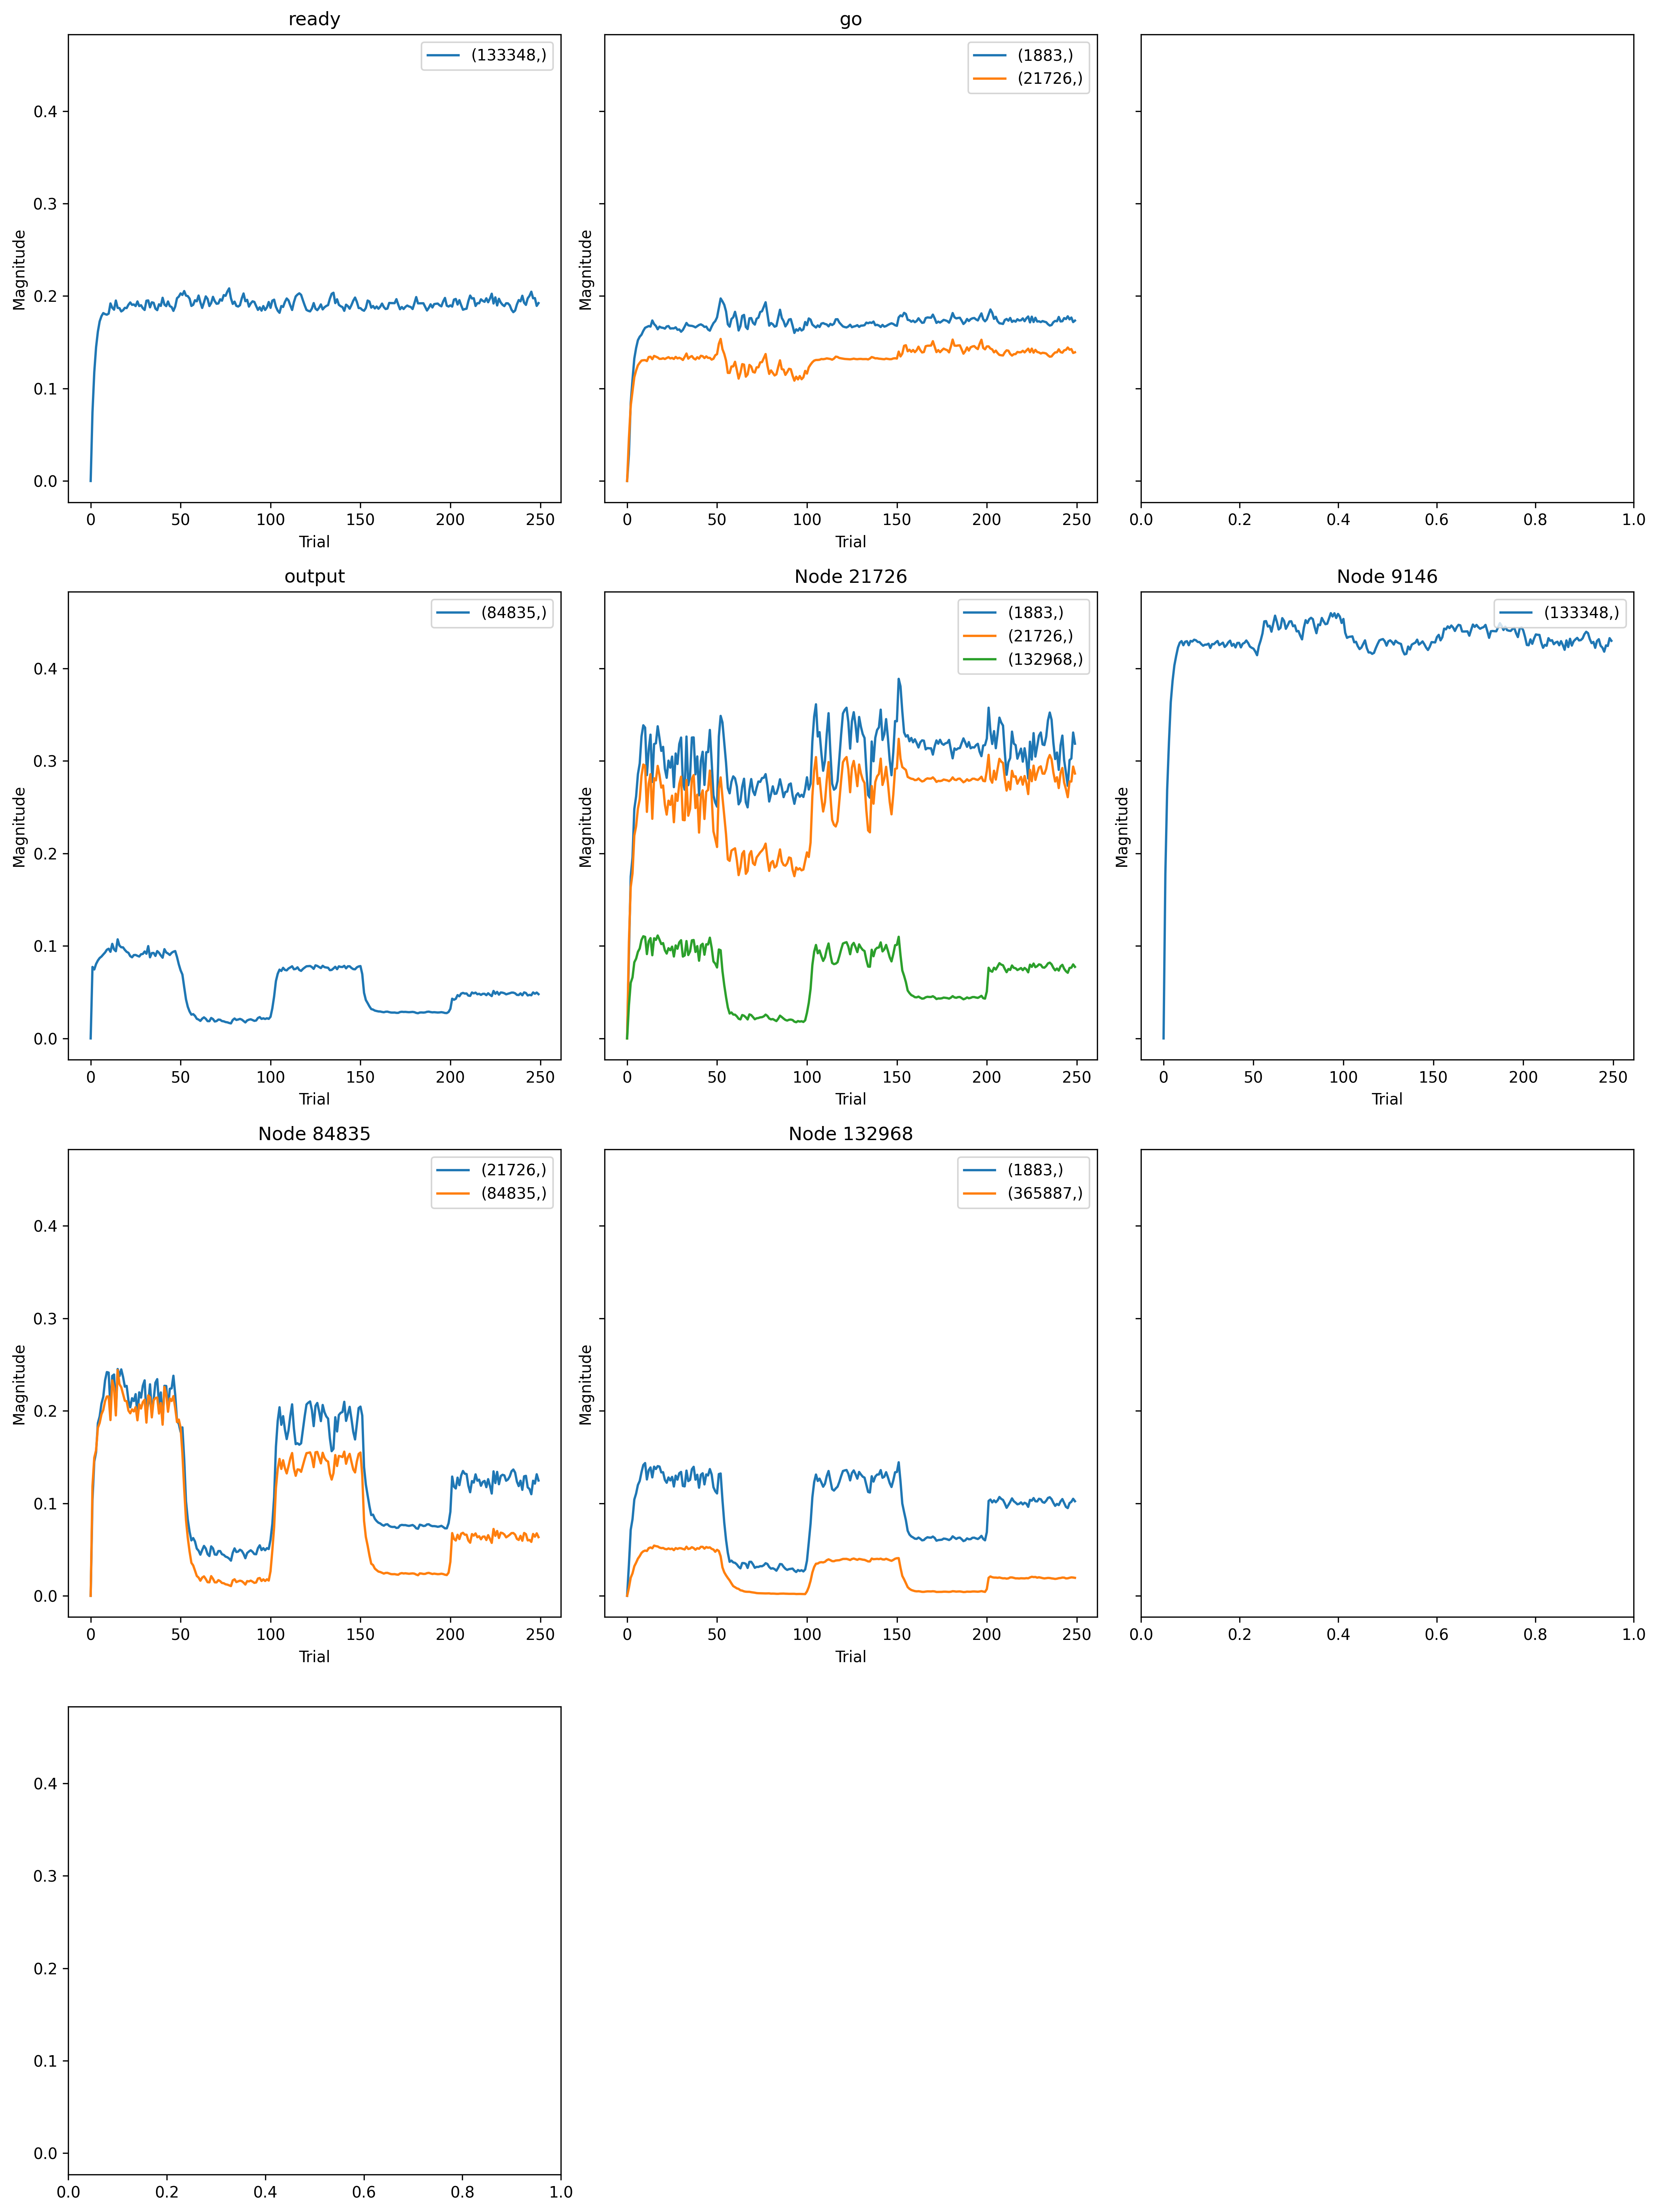

The data file committed next to this chart (first rows):
, trial, prior_node, posterior_node, weight
0, 0, -2, 1883, 0.0
1, 0, 21726, 1883, 0.0
2, 0, 132968, 1883, 0.0
3, 0, -2, 21726, 0.0
4, 0, 21726, 21726, 0.0
5, 0, 84835, 21726, 0.0
6, 0, 0, 84835, 0.0
7, 0, 84835, 84835, 0.0
8, 0, 21726, 132968, 0.0
9, 0, 9146, 133348, 0.0
10, 0, -1, 133348, 0.0
11, 0, 132968, 365887, 0.0
12, 1, -2, 1883, 0.02904
13, 1, 21726, 1883, 0.09005
14, 1, 132968, 1883, 0.03372
15, 1, -2, 21726, 0.04628
16, 1, 21726, 21726, 0.1042
17, 1, 84835, 21726, 0.1038
18, 1, 0, 84835, 0.07727
19, 1, 84835, 84835, 0.1186
20, 1, 21726, 132968, 0.03567
21, 1, 9146, 133348, 0.1781
22, 1, -1, 133348, 0.07423
23, 1, 132968, 365887, 0.008708
24, 2, -2, 1883, 0.08437
25, 2, 21726, 1883, 0.175
26, 2, 132968, 1883, 0.07143
27, 2, -2, 21726, 0.08126
28, 2, 21726, 21726, 0.1637
29, 2, 84835, 21726, 0.1452
30, 2, 0, 84835, 0.07452
31, 2, 84835, 84835, 0.1494
32, 2, 21726, 132968, 0.06015
33, 2, 9146, 133348, 0.2687
34, 2, -1, 133348, 0.1176
35, 2, 132968, 365887, 0.01958
36, 3, -2, 1883, 0.1096
37, 3, 21726, 1883, 0.1957
38, 3, 132968, 1883, 0.08293
39, 3, -2, 21726, 0.09705
40, 3, 21726, 21726, 0.1785
41, 3, 84835, 21726, 0.1553
42, 3, 0, 84835, 0.08045
43, 3, 84835, 84835, 0.1574
44, 3, 21726, 132968, 0.06596
45, 3, 9146, 133348, 0.3202
46, 3, -1, 133348, 0.1446
47, 3, 132968, 365887, 0.02431
48, 4, -2, 1883, 0.1325
49, 4, 21726, 1883, 0.2481
50, 4, 132968, 1883, 0.1041
51, 4, -2, 21726, 0.1123
52, 4, 21726, 21726, 0.2193
53, 4, 84835, 21726, 0.1867
54, 4, 0, 84835, 0.08423
55, 4, 84835, 84835, 0.1817
56, 4, 21726, 132968, 0.08229
57, 4, 9146, 133348, 0.3635
58, 4, -1, 133348, 0.1615
59, 4, 132968, 365887, 0.03196
... 2,940 more rows
